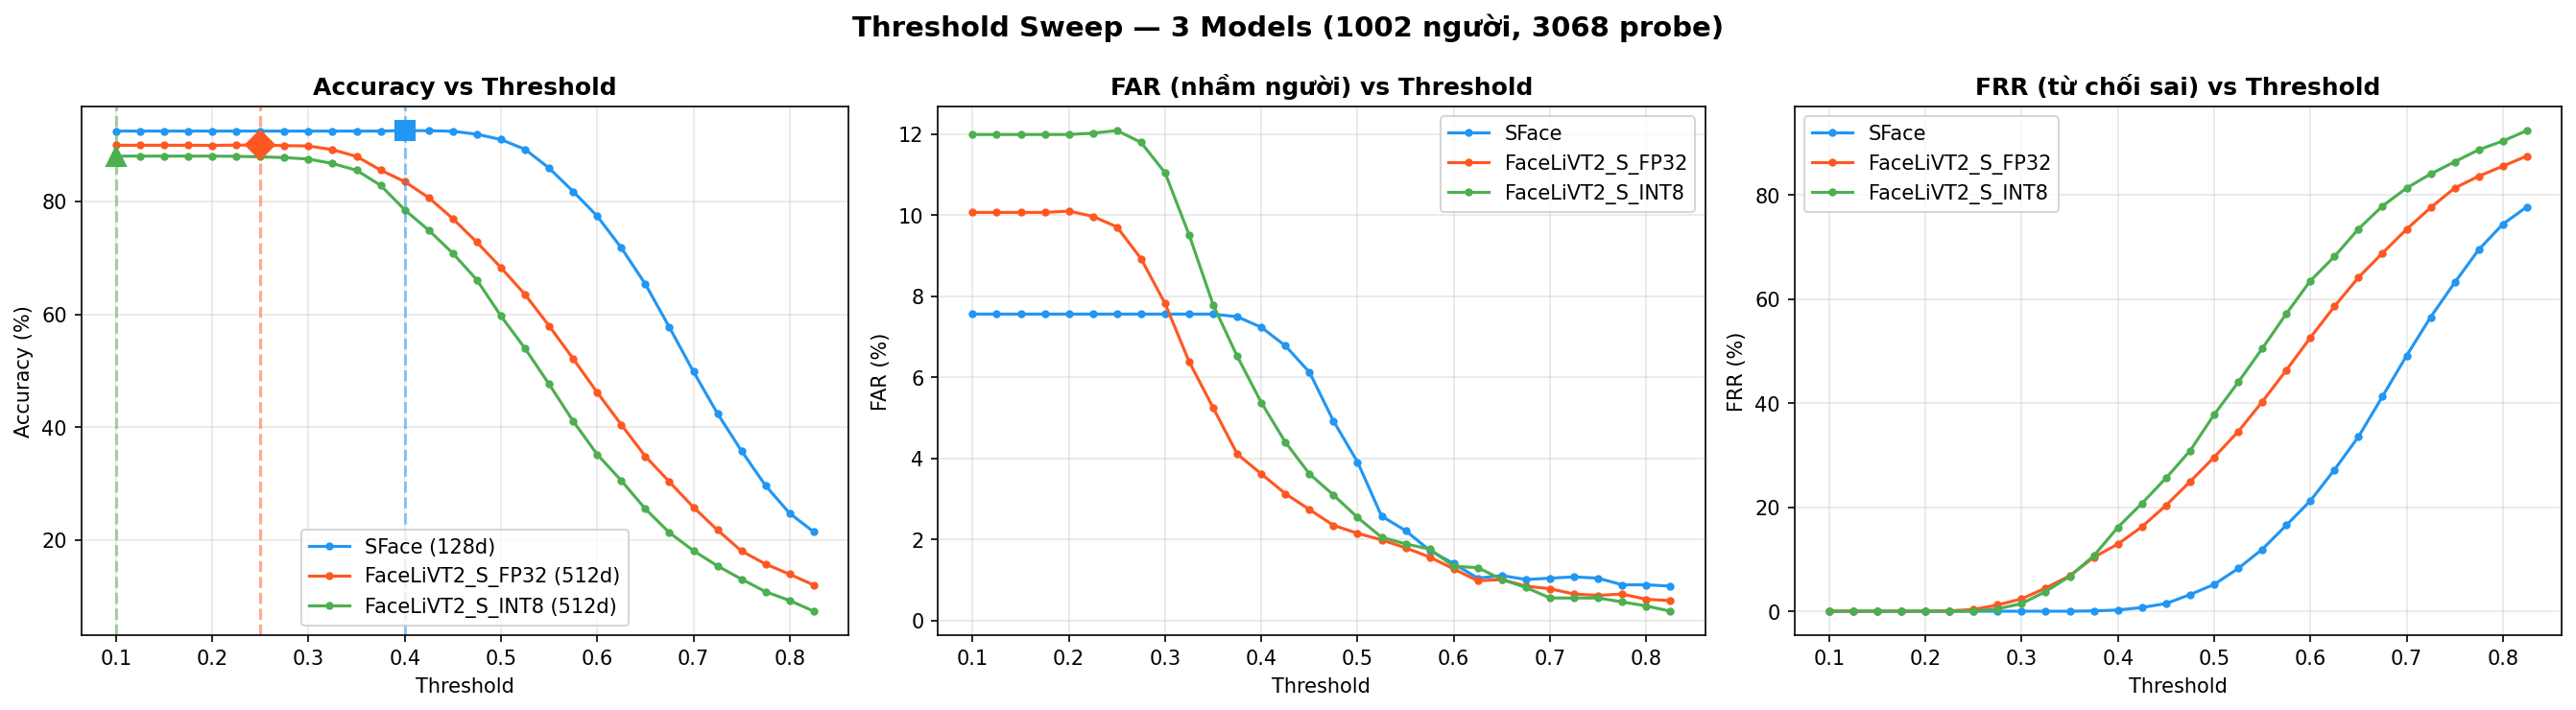

Data behind this chart, as committed beside it:
model, dim, threshold, accuracy, far, frr, correct, wrong, unknown, total
SFace, 128, 0.100, 92.44, 7.56, 0.00, 2836, 232, 0, 3068
SFace, 128, 0.125, 92.44, 7.56, 0.00, 2836, 232, 0, 3068
SFace, 128, 0.150, 92.44, 7.56, 0.00, 2836, 232, 0, 3068
SFace, 128, 0.175, 92.44, 7.56, 0.00, 2836, 232, 0, 3068
SFace, 128, 0.200, 92.44, 7.56, 0.00, 2836, 232, 0, 3068
SFace, 128, 0.225, 92.44, 7.56, 0.00, 2836, 232, 0, 3068
SFace, 128, 0.250, 92.44, 7.56, 0.00, 2836, 232, 0, 3068
SFace, 128, 0.275, 92.44, 7.56, 0.00, 2836, 232, 0, 3068
SFace, 128, 0.300, 92.44, 7.56, 0.00, 2836, 232, 0, 3068
SFace, 128, 0.325, 92.44, 7.56, 0.00, 2836, 232, 0, 3068
SFace, 128, 0.350, 92.44, 7.56, 0.00, 2836, 232, 0, 3068
SFace, 128, 0.375, 92.44, 7.50, 0.07, 2836, 230, 2, 3068
SFace, 128, 0.400, 92.54, 7.24, 0.23, 2839, 222, 7, 3068
SFace, 128, 0.425, 92.50, 6.78, 0.72, 2838, 208, 22, 3068
SFace, 128, 0.450, 92.41, 6.13, 1.47, 2835, 188, 45, 3068
SFace, 128, 0.475, 91.88, 4.92, 3.19, 2819, 151, 98, 3068
SFace, 128, 0.500, 90.94, 3.91, 5.15, 2790, 120, 158, 3068
SFace, 128, 0.525, 89.21, 2.57, 8.21, 2737, 79, 252, 3068
SFace, 128, 0.550, 85.89, 2.22, 11.90, 2635, 68, 365, 3068
SFace, 128, 0.575, 81.75, 1.73, 16.53, 2508, 53, 507, 3068
SFace, 128, 0.600, 77.38, 1.40, 21.22, 2374, 43, 651, 3068
SFace, 128, 0.625, 71.77, 1.04, 27.18, 2202, 32, 834, 3068
SFace, 128, 0.650, 65.35, 1.11, 33.54, 2005, 34, 1029, 3068
SFace, 128, 0.675, 57.69, 1.01, 41.30, 1770, 31, 1267, 3068
SFace, 128, 0.700, 49.84, 1.04, 49.12, 1529, 32, 1507, 3068
SFace, 128, 0.725, 42.41, 1.08, 56.52, 1301, 33, 1734, 3068
SFace, 128, 0.750, 35.79, 1.04, 63.17, 1098, 32, 1938, 3068
SFace, 128, 0.775, 29.63, 0.88, 69.49, 909, 27, 2132, 3068
SFace, 128, 0.800, 24.74, 0.88, 74.38, 759, 27, 2282, 3068
SFace, 128, 0.825, 21.45, 0.85, 77.71, 658, 26, 2384, 3068
FaceLiVT2_S_FP32, 512, 0.100, 89.93, 10.07, 0.00, 2759, 309, 0, 3068
FaceLiVT2_S_FP32, 512, 0.125, 89.93, 10.07, 0.00, 2759, 309, 0, 3068
FaceLiVT2_S_FP32, 512, 0.150, 89.93, 10.07, 0.00, 2759, 309, 0, 3068
FaceLiVT2_S_FP32, 512, 0.175, 89.93, 10.07, 0.00, 2759, 309, 0, 3068
FaceLiVT2_S_FP32, 512, 0.200, 89.90, 10.10, 0.00, 2758, 310, 0, 3068
FaceLiVT2_S_FP32, 512, 0.225, 89.96, 9.97, 0.07, 2760, 306, 2, 3068
FaceLiVT2_S_FP32, 512, 0.250, 89.96, 9.71, 0.33, 2760, 298, 10, 3068
FaceLiVT2_S_FP32, 512, 0.275, 89.86, 8.93, 1.21, 2757, 274, 37, 3068
FaceLiVT2_S_FP32, 512, 0.300, 89.80, 7.82, 2.38, 2755, 240, 73, 3068
FaceLiVT2_S_FP32, 512, 0.325, 89.15, 6.39, 4.47, 2735, 196, 137, 3068
FaceLiVT2_S_FP32, 512, 0.350, 87.94, 5.25, 6.81, 2698, 161, 209, 3068
FaceLiVT2_S_FP32, 512, 0.375, 85.53, 4.11, 10.37, 2624, 126, 318, 3068
FaceLiVT2_S_FP32, 512, 0.400, 83.47, 3.62, 12.91, 2561, 111, 396, 3068
FaceLiVT2_S_FP32, 512, 0.425, 80.64, 3.13, 16.23, 2474, 96, 498, 3068
FaceLiVT2_S_FP32, 512, 0.450, 76.92, 2.74, 20.34, 2360, 84, 624, 3068
FaceLiVT2_S_FP32, 512, 0.475, 72.75, 2.35, 24.90, 2232, 72, 764, 3068
FaceLiVT2_S_FP32, 512, 0.500, 68.25, 2.15, 29.60, 2094, 66, 908, 3068
FaceLiVT2_S_FP32, 512, 0.525, 63.49, 1.99, 34.52, 1948, 61, 1059, 3068
FaceLiVT2_S_FP32, 512, 0.550, 57.95, 1.79, 40.25, 1778, 55, 1235, 3068
FaceLiVT2_S_FP32, 512, 0.575, 52.12, 1.56, 46.32, 1599, 48, 1421, 3068
FaceLiVT2_S_FP32, 512, 0.600, 46.15, 1.27, 52.57, 1416, 39, 1613, 3068
FaceLiVT2_S_FP32, 512, 0.625, 40.45, 0.98, 58.57, 1241, 30, 1797, 3068
FaceLiVT2_S_FP32, 512, 0.650, 34.84, 1.01, 64.15, 1069, 31, 1968, 3068
FaceLiVT2_S_FP32, 512, 0.675, 30.31, 0.85, 68.84, 930, 26, 2112, 3068
FaceLiVT2_S_FP32, 512, 0.700, 25.81, 0.78, 73.40, 792, 24, 2252, 3068
FaceLiVT2_S_FP32, 512, 0.725, 21.77, 0.65, 77.57, 668, 20, 2380, 3068
FaceLiVT2_S_FP32, 512, 0.750, 18.06, 0.62, 81.32, 554, 19, 2495, 3068
FaceLiVT2_S_FP32, 512, 0.775, 15.74, 0.65, 83.60, 483, 20, 2565, 3068
FaceLiVT2_S_FP32, 512, 0.800, 13.95, 0.52, 85.53, 428, 16, 2624, 3068
FaceLiVT2_S_FP32, 512, 0.825, 12.03, 0.49, 87.48, 369, 15, 2684, 3068
... 30 more rows
